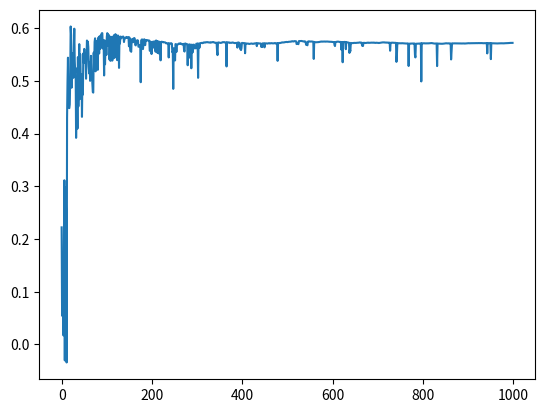

The script that saved this image:
import numpy as np
import matplotlib.pyplot as plt
import pdb
import math
from math import *

n = 10
t = 1000
epsilon = 0.1
epsilon1 = 0.0

bandit_number = 20

q = np.zeros((bandit_number,n))
q1 = np.full((bandit_number,n),5)
N = np.zeros((bandit_number,n))
N1 = np.zeros((bandit_number,n))
a_opt = np.zeros((bandit_number,n))

bandit_m1 = np.random.normal(loc=0,scale=1,size=(bandit_number,n))
#bandit_m1 = np.random.randint(1,10,size=(n,1))

def bandit(a,ids):
    
    R = np.random.normal(loc=bandit_m1[ids,a],scale=1,size=1)

    return R

cum_reward = []
cum_action  = []
opt_act = []


for episode in range(1, t):
    local_reward = 0.0
    action_history = 0.0
    upper_rewards = 0.0
    for machine in range(1,bandit_number):
        #pdb.set_trace()
        p = np.random.rand()
        if p <= epsilon:
            a =  np.random.randint(1,high=n)
        else:
            a = np.argmax(q[machine,:])
        rewards = bandit(a,machine)
        
        N[machine,a] = N[machine,a] +1
        q[machine,a] = q[machine,a] + (1/N[machine,a])*(rewards-q[machine,a])
        a_opt[machine,:] = np.argmax(q[machine,:])
        
        local_reward += rewards
        action_history += (q[machine,a])/(np.max(bandit_m1[machine,:])+1)

        
    cum_reward.append(local_reward/bandit_number)
    opt_act.append(action_history/bandit_number)

    

#%%upper confidence bound action selection
c = 2.0
a_upper = np.zeros((bandit_number,n))

q_ucb = np.zeros((bandit_number,n))
N_ucb = np.zeros((bandit_number,n))

reward_ucb = []
reward_ucb.append(0)

cum_reward1 = []
upper_action = []

for ep_ucb in range(1,t):
    lc_reward_ucb = 0.0
    opt_a_ucb = 0.0
    for mcb in range(1,bandit_number):
        
        a_upper = np.argmax(q_ucb[mcb,:] + c*(np.sqrt(math.log(ep_ucb+1))/(N_ucb[mcb,:]+1)))
        reward_ucb = bandit(a_upper,mcb)
        
        
        N_ucb[mcb,a_upper] = N_ucb[mcb,a_upper] + 1
        q_ucb[mcb,a_upper] = q_ucb[mcb,a_upper] + (1/N_ucb[mcb,a_upper])*(reward_ucb-q_ucb[mcb,a_upper])
        
        
        
        lc_reward_ucb +=reward_ucb
        opt_a_ucb += (q_ucb[mcb,a_upper])/(np.max(bandit_m1[mcb,:])+1)
        
    cum_reward1.append(lc_reward_ucb/bandit_number)
    upper_action.append(opt_a_ucb/bandit_number)
    
    #reward_ep.append(cum_reward/(t+1))
    
#%%plot graphs
#total_rewards = np.array(total_rewards)/(n*t)
#plt.plot(cum_reward,'r',label = 'Epsilon greedy')
#plt.plot(cum_reward1,'g',label = 'optimistic')
#plt.plot(opt_act)
plt.plot(upper_action)
#plt.legend()

ep_ucb

